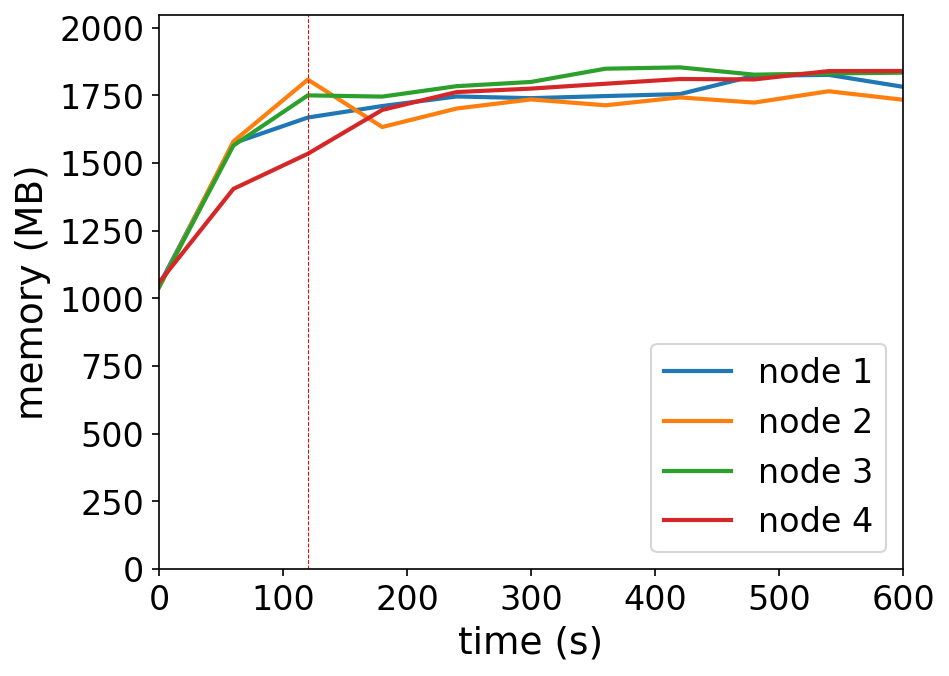

The data file committed next to this chart (first rows):
timestamp, ppgcc-m02_pod_amount, ppgcc-m02_memory, ppgcc-m02_cpu, ppgcc-m03_pod_amount, ppgcc-m03_memory, ppgcc-m03_cpu, ppgcc-m04_pod_amount, ppgcc-m04_memory, ppgcc-m04_cpu, ppgcc-m05_pod_amount, ppgcc-m05_memory, ppgcc-m05_cpu
0, 10, 1073360, 214588016, 10, 1065168, 212892913, 10, 1066884, 195640618, 10, 1083812, 222866077
60, 10, 1611128, 666932687, 10, 1617852, 790180356, 10, 1602276, 790439160, 10, 1438232, 466012858
120, 10, 1708148, 1096851883, 10, 1851624, 1401017824, 10, 1791960, 1321885001, 10, 1571024, 611935937
180, 10, 1751576, 1138923227, 9, 1672204, 1138031709, 10, 1787256, 1351201075, 11, 1736948, 848029164
240, 10, 1787744, 1103164516, 9, 1742164, 1021595406, 10, 1826724, 1299079379, 11, 1804472, 1016471188
300, 10, 1781408, 1091208382, 9, 1776616, 1077756822, 10, 1842700, 1334679014, 11, 1817540, 1028676542
360, 10, 1789328, 1096857851, 9, 1754440, 1051450759, 10, 1892820, 1347575768, 11, 1835936, 1001420880
420, 10, 1796720, 1128442682, 9, 1784272, 1035607573, 10, 1897852, 1409859262, 11, 1853824, 988599697
480, 10, 1866020, 1147323814, 9, 1764604, 1001351278, 10, 1870308, 1342336897, 11, 1852236, 1072626282
540, 10, 1869452, 1078460375, 9, 1807504, 1094296018, 10, 1874796, 1344314716, 11, 1883884, 1023493282
600, 10, 1824364, 1107031465, 9, 1775296, 1036041077, 10, 1877788, 1301111068, 11, 1884208, 1058192430
